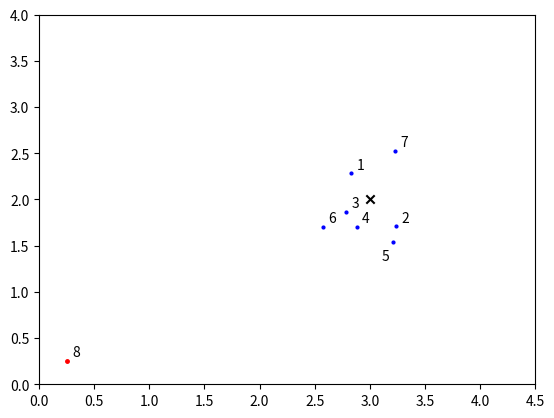

Generate this figure with matplotlib:
import matplotlib.pyplot as plt
fig, ax = plt.subplots()
ax.set_xlim((0, 4.5))
ax.set_ylim((0, 4))

#isolated point
isolated_point = [0.25, 0.25]

#center
center = [3.0, 2.0]

#points generated with gaussian random
points = [[2.832695188718597, 2.2822119035908854],
 [3.2344369547241314, 1.7085186356112405],
 [2.787910244322204, 1.8694800695192089],
 [2.880693610969332, 1.7015829986631164],
 [3.207289384162727, 1.540252813369687],
 [2.5741599229171443, 1.6991434551020204],
 [3.230019575002791, 2.5283433248784792],
 isolated_point]

val = 0
for point in points:
    if(point[0] == isolated_point[0] and point[1] == isolated_point[1]):
        ax.scatter(point[0], point[1] , color='r', s=(250./fig.dpi)**2)
    else:
        ax.scatter(point[0], point[1], color='b', s=(200./fig.dpi)**2)
    if(val + 1 != 5):
        plt.text(point[0] + 0.05,point[1] + 0.05,f"{val + 1}")
    else:
        plt.text(point[0] - 0.1,point[1] - 0.2,f"{val + 1}")
    val = val + 1
ax.scatter(center[0], center[1], color='k', marker='x')
fig.savefig('plot.png', dpi=1200)